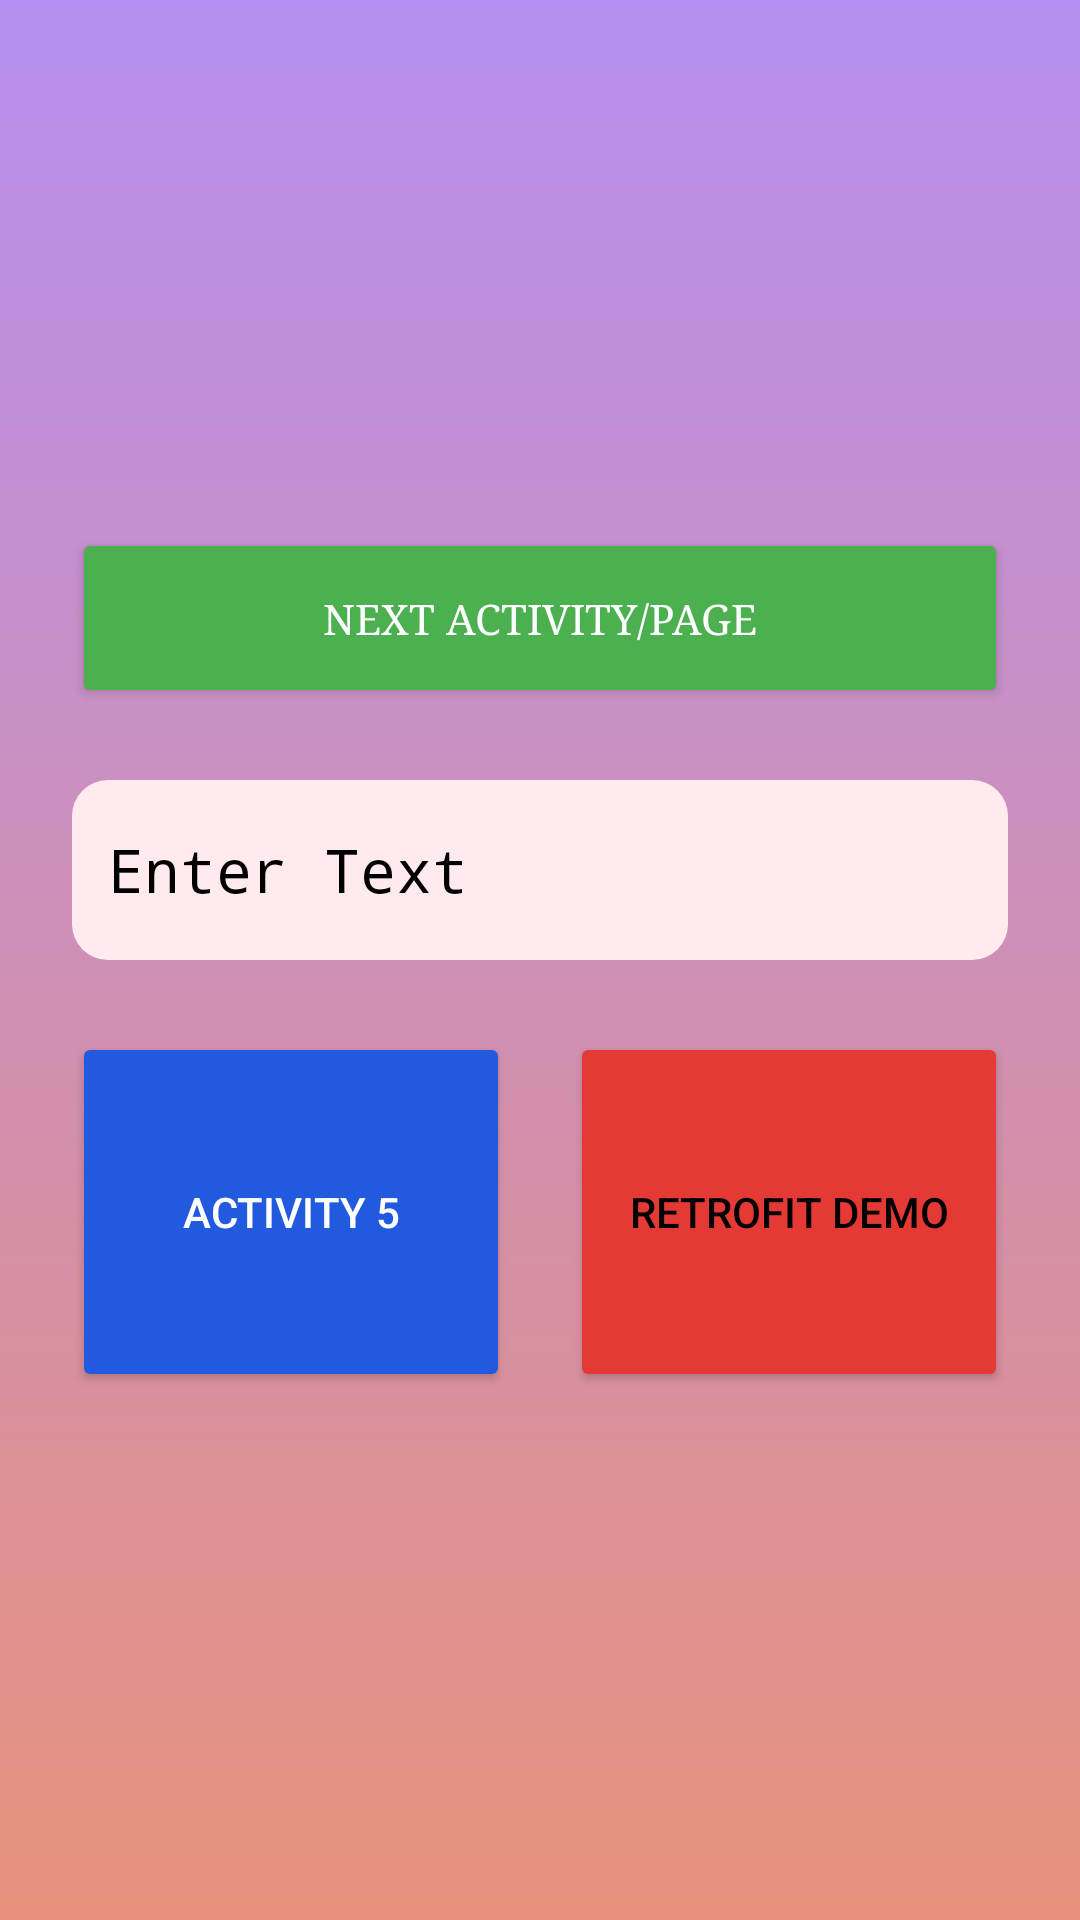

The Android layout XML behind this screen, and the referenced resources:
<!-- AndroidManifest.xml: activity theme Theme.TaskLaunchpad -->
<!-- res/layout/activity_main.xml -->
<?xml version="1.0" encoding="utf-8"?>
<LinearLayout
    xmlns:android="http://schemas.android.com/apk/res/android"
    android:orientation="vertical"
    android:layout_width="match_parent"
    android:layout_height="match_parent"
    android:background="@drawable/custom_gradient"
    android:padding="24dp"
    android:gravity="center">

    
    <Button
        android:id="@+id/button1"
        android:layout_width="match_parent"
        android:layout_height="60dp"
        android:layout_marginBottom="24dp"
        android:backgroundTint="#4CAF50"
        android:textColor="@android:color/white"
        android:textStyle="normal"
        android:fontFamily="serif"
        android:text="@string/next_activity_page"
        android:elevation="20dp"
        android:padding="12dp" />

    


    <EditText
        android:id="@+id/Input1"
        android:layout_width="match_parent"
        android:layout_height="60dp"
        android:background="@drawable/rounded_edittext"
        android:hint="Enter Text"
        android:fontFamily="monospace"
        android:padding="12dp"
        android:textColor="#DF1818"
        android:textSize="20sp"
        android:inputType="text"
        android:textColorHint="@color/black"/>

    <LinearLayout
        android:layout_width="match_parent"
        android:layout_height="wrap_content"
        android:layout_marginTop="24dp"
        android:orientation="horizontal"
        android:gravity="center_horizontal">
    <Button
        android:id="@+id/btnToActivity5"
        android:layout_width="120dp"
        android:layout_height="120dp" 
        android:backgroundTint="#215ADE"
        android:layout_weight="1"
        android:layout_marginEnd="10dp"
        android:text="@string/button_to_activity_5"
        android:textColor="@android:color/white"
        android:textStyle="normal" />

    
    <Button
        android:id="@+id/apiButton"
        android:layout_marginStart="10dp"
        android:layout_width="120dp"
        android:layout_height="120dp"
        android:layout_weight="1"
        android:backgroundTint="#E53935"
        android:text="Retrofit Demo"
        android:textColor="@color/black" />
</LinearLayout>

    <ProgressBar
        android:id="@+id/progressBar"
        style="?android:attr/progressBarStyleHorizontal"
        android:layout_width="200dp"
        android:layout_height="wrap_content"
        android:layout_marginTop="50dp"
        android:visibility="gone"
        android:progressTint="@color/teal_200"
        android:backgroundTint="@android:color/darker_gray"
        android:elevation="4dp" />

</LinearLayout>
<!-- resources referenced by this layout -->
<resources>
  <!-- drawable custom_gradient (drawable) -->
  <?xml version="1.0" encoding="utf-8"?>
  <shape xmlns:android="http://schemas.android.com/apk/res/android"
      android:shape="rectangle">
      <gradient
          android:startColor="#E7917C"
          android:endColor="#B78FF0"
          android:angle="90"
          android:type="linear" />
  </shape>
  <!-- drawable rounded_edittext (drawable) -->
  <?xml version="1.0" encoding="utf-8"?>
  <shape xmlns:android="http://schemas.android.com/apk/res/android"
      android:shape="rectangle">
      <corners android:radius="12dp" />
      <solid android:color="#FFEBEE" />
  </shape>
  <string name="button_to_activity_5">Activity 5</string>
  <string name="next_activity_page">Next Activity/Page</string>
  <style name="Theme.TaskLaunchpad" parent="Theme.AppCompat.Light.NoActionBar" />
  <!-- not gathered from this repository: default colours our renderer supplied (Android Studio template values) -->
  <color name="teal_200">#FF03DAC5</color>
  <color name="black">#FF000000</color>
</resources>
